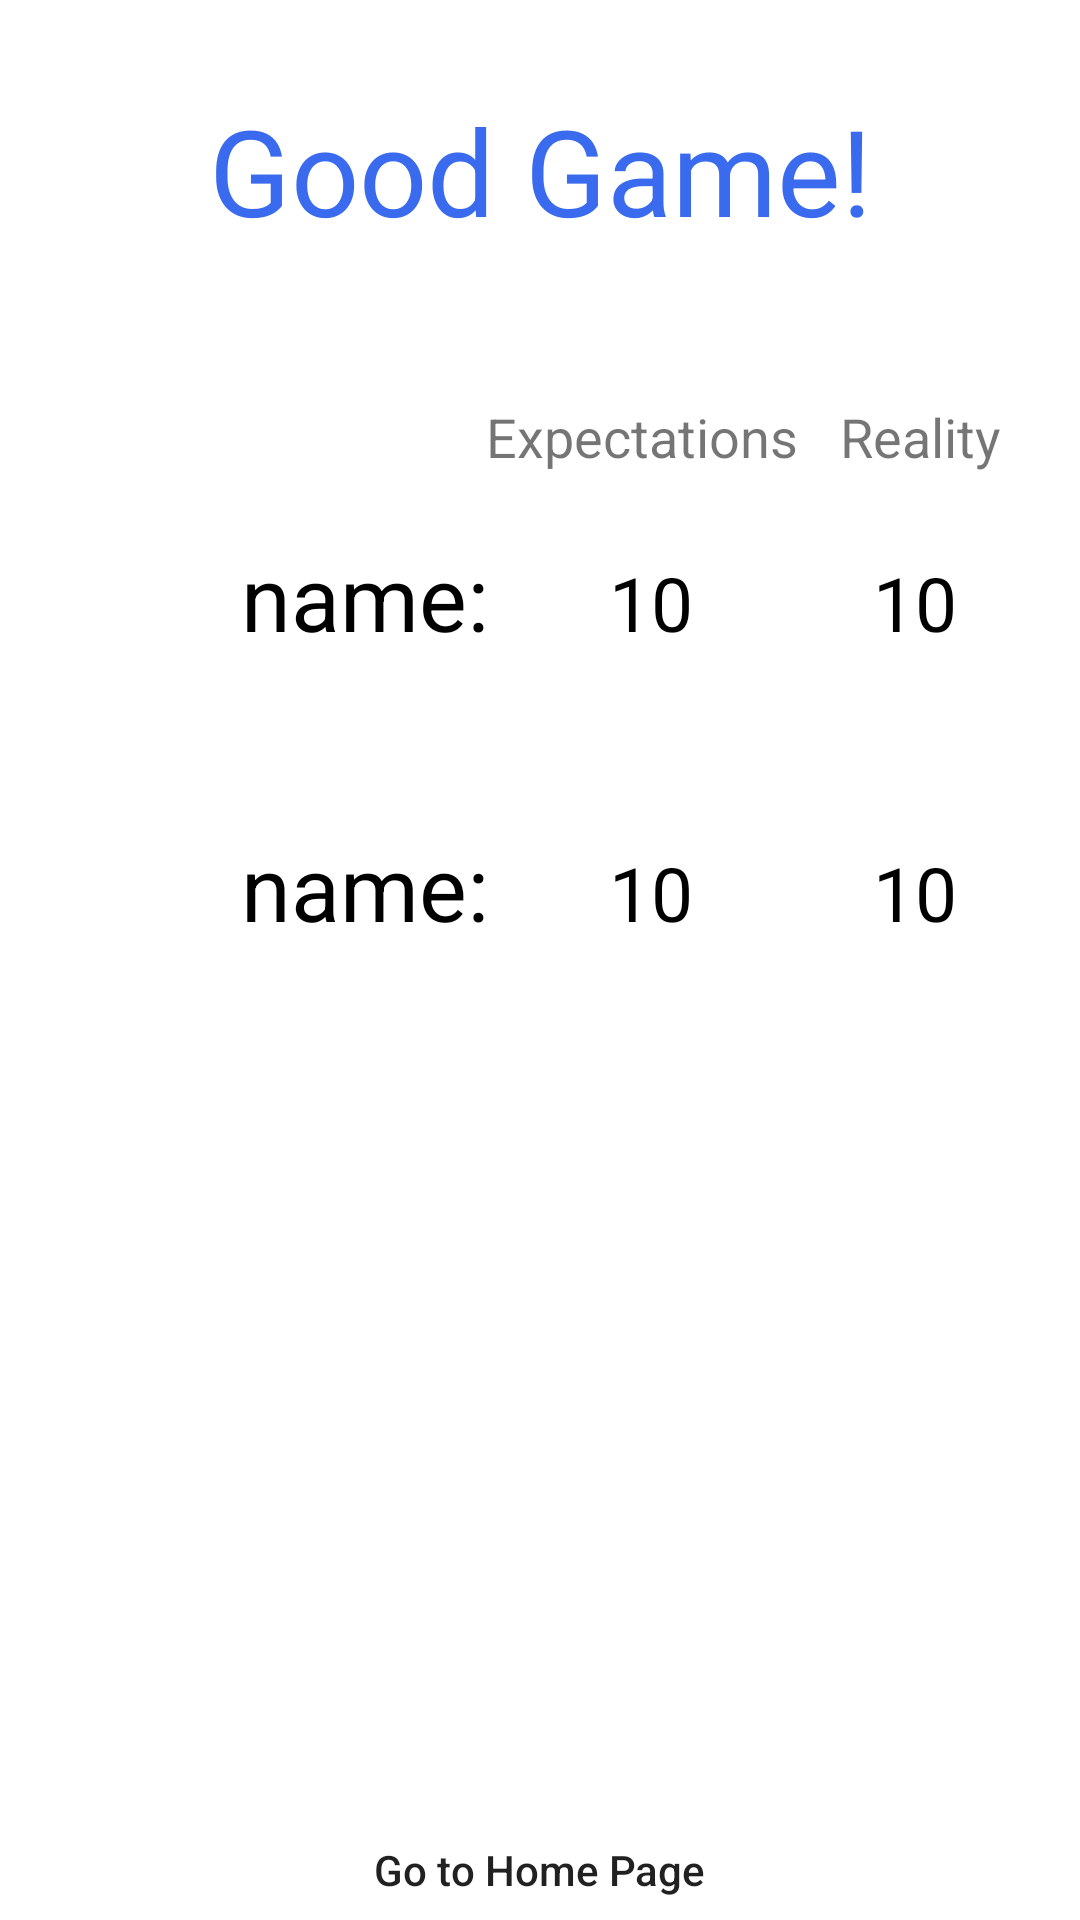

Reconstruct the res/layout file that produces this screen, plus the resources it refers to.
<!-- AndroidManifest.xml: application theme Theme.Bzzing_last -->
<!-- res/layout/activity_end.xml -->
<?xml version="1.0" encoding="utf-8"?>
<androidx.constraintlayout.widget.ConstraintLayout xmlns:android="http://schemas.android.com/apk/res/android"
    xmlns:app="http://schemas.android.com/apk/res-auto"
    xmlns:tools="http://schemas.android.com/tools"
    android:layout_width="match_parent"
    android:layout_height="match_parent"
    tools:context=".End">

    <TextView
        android:id="@+id/goodGame"
        android:layout_width="wrap_content"
        android:layout_height="wrap_content"
        android:layout_marginTop="30dp"
        android:text="Good Game!"
        android:textColor="#3A6BEF"
        android:textSize="40dp"
        app:layout_constraintEnd_toEndOf="parent"
        app:layout_constraintStart_toStartOf="parent"
        app:layout_constraintTop_toTopOf="parent" />


    <androidx.appcompat.widget.LinearLayoutCompat
        android:id="@+id/linearLayoutCompat3"
        android:layout_width="match_parent"
        android:layout_height="wrap_content"
        android:layout_marginLeft="20dp"
        android:layout_marginTop="50dp"
        android:orientation="vertical"
        app:layout_constraintEnd_toEndOf="parent"
        app:layout_constraintStart_toStartOf="parent"
        app:layout_constraintTop_toBottomOf="@+id/goodGame">

        <androidx.appcompat.widget.LinearLayoutCompat
            android:layout_width="wrap_content"
            android:layout_height="wrap_content"
            android:orientation="horizontal">

            <TextView
                android:layout_width="wrap_content"
                android:layout_height="wrap_content"
                android:textSize="18dp"
                android:text="Expectations"
                android:layout_marginLeft="142dp"/>

            <TextView
                android:layout_width="wrap_content"
                android:layout_height="wrap_content"
                android:textSize="18dp"
                android:text="Reality"
                android:layout_marginLeft="14dp"/>
        </androidx.appcompat.widget.LinearLayoutCompat>

        <androidx.appcompat.widget.LinearLayoutCompat
            android:layout_width="wrap_content"
            android:layout_height="wrap_content"
            android:orientation="horizontal">

            <TextView
                android:id="@+id/num0"
                android:layout_width="wrap_content"
                android:layout_height="wrap_content"
                android:text="1)"
                android:textColor="#000000"
                android:textSize="50dp"
                android:visibility="invisible"/>

            <TextView
                android:id="@+id/end_name0"
                android:layout_width="wrap_content"
                android:layout_height="wrap_content"
                android:layout_marginLeft="15dp"
                android:text="name:"
                android:textColor="#000000"
                android:textSize="30dp" />

            <TextView
                android:id="@+id/end_expectations0"
                android:layout_width="wrap_content"
                android:layout_height="wrap_content"
                android:layout_marginLeft="40dp"
                android:text="10"
                android:textColor="#000000"
                android:textSize="25dp" />

            <TextView
                android:id="@+id/end_reality0"
                android:layout_width="wrap_content"
                android:layout_height="wrap_content"
                android:layout_marginLeft="60dp"
                android:text="10"
                android:textColor="#000000"
                android:textSize="25dp" />


        </androidx.appcompat.widget.LinearLayoutCompat>

        <androidx.appcompat.widget.LinearLayoutCompat
            android:layout_width="wrap_content"
            android:layout_height="wrap_content"
            android:layout_marginTop="30dp"
            android:orientation="horizontal">

            <TextView
                android:id="@+id/num1"
                android:layout_width="wrap_content"
                android:layout_height="wrap_content"
                android:text="2)"
                android:textColor="#000000"
                android:textSize="50dp"
                android:visibility="invisible"/>

            <TextView
                android:id="@+id/end_name1"
                android:layout_width="wrap_content"
                android:layout_height="wrap_content"
                android:layout_marginLeft="15dp"
                android:text="name:"
                android:textColor="#000000"
                android:textSize="30dp" />

            <TextView
                android:id="@+id/end_expectations1"
                android:layout_width="wrap_content"
                android:layout_height="wrap_content"
                android:layout_marginLeft="40dp"
                android:text="10"
                android:textColor="#000000"
                android:textSize="25dp" />

            <TextView
                android:id="@+id/end_reality1"
                android:layout_width="wrap_content"
                android:layout_height="wrap_content"
                android:layout_marginLeft="60dp"
                android:text="10"
                android:textColor="#000000"
                android:textSize="25dp" />


        </androidx.appcompat.widget.LinearLayoutCompat>

        <androidx.appcompat.widget.LinearLayoutCompat
            android:layout_width="wrap_content"
            android:layout_height="wrap_content"
            android:layout_marginTop="30dp"
            android:orientation="horizontal">

            <TextView
                android:id="@+id/num2"
                android:layout_width="wrap_content"
                android:layout_height="wrap_content"
                android:text="3)"
                android:textColor="#000000"
                android:textSize="50dp"
                android:visibility="invisible"/>

            <TextView
                android:id="@+id/end_name2"
                android:layout_width="wrap_content"
                android:layout_height="wrap_content"
                android:layout_marginLeft="15dp"
                android:text="name:"
                android:textColor="#000000"
                android:textSize="30dp"
                android:visibility="invisible"/>

            <TextView
                android:id="@+id/end_expectations2"
                android:layout_width="wrap_content"
                android:layout_height="wrap_content"
                android:layout_marginLeft="40dp"
                android:text="10"
                android:textColor="#000000"
                android:textSize="25dp"
                android:visibility="invisible"/>

            <TextView
                android:id="@+id/end_reality2"
                android:layout_width="wrap_content"
                android:layout_height="wrap_content"
                android:layout_marginLeft="60dp"
                android:text="10"
                android:textColor="#000000"
                android:textSize="25dp"
                android:visibility="invisible"/>


        </androidx.appcompat.widget.LinearLayoutCompat>


        <androidx.appcompat.widget.LinearLayoutCompat
            android:layout_width="wrap_content"
            android:layout_height="wrap_content"
            android:layout_marginTop="30dp"
            android:orientation="horizontal">

            <TextView
                android:id="@+id/num3"
                android:layout_width="wrap_content"
                android:layout_height="wrap_content"
                android:text="4)"
                android:textColor="#000000"
                android:textSize="50dp"
                android:visibility="invisible"/>

            <TextView
                android:id="@+id/end_name3"
                android:layout_width="wrap_content"
                android:layout_height="wrap_content"
                android:layout_marginLeft="15dp"
                android:text="name:"
                android:textColor="#000000"
                android:textSize="30dp"
                android:visibility="invisible"/>

            <TextView
                android:id="@+id/end_expectations3"
                android:layout_width="wrap_content"
                android:layout_height="wrap_content"
                android:layout_marginLeft="40dp"
                android:text="10"
                android:textColor="#000000"
                android:textSize="25dp"
                android:visibility="invisible"/>

            <TextView
                android:id="@+id/end_reality3"
                android:layout_width="wrap_content"
                android:layout_height="wrap_content"
                android:layout_marginLeft="60dp"
                android:text="10"
                android:textColor="#000000"
                android:textSize="25dp"
                android:visibility="invisible"/>

        </androidx.appcompat.widget.LinearLayoutCompat>


    </androidx.appcompat.widget.LinearLayoutCompat>


    <Button
        android:id="@+id/homepage"
        android:layout_width="300dp"
        android:layout_height="wrap_content"
        android:layout_marginTop="85dp"
        android:background="@drawable/rounded_button"
        android:onClick="homePage"
        android:text="Go to Home Page"
        android:textAllCaps="false"
        app:backgroundTint="#3A6BEF"
        app:layout_constraintEnd_toEndOf="parent"
        app:layout_constraintHorizontal_bias="0.495"
        app:layout_constraintStart_toStartOf="parent"
        app:layout_constraintTop_toBottomOf="@+id/linearLayoutCompat3" />


</androidx.constraintlayout.widget.ConstraintLayout>
<!-- resources referenced by this layout -->
<resources>
  <style name="Theme.Bzzing_last" parent="Theme.MaterialComponents.DayNight.NoActionBar">
          
          <item name="colorPrimary">@color/purple_500</item>
          <item name="colorPrimaryVariant">@color/purple_700</item>
          <item name="colorOnPrimary">@color/white</item>
          
          <item name="colorSecondary">@color/teal_200</item>
          <item name="colorSecondaryVariant">@color/teal_700</item>
          <item name="colorOnSecondary">@color/black</item>
          
          <item name="android:statusBarColor">?attr/colorPrimaryVariant</item>
          
      </style>
  <!-- not gathered from this repository: default colours our renderer supplied (Android Studio template values) -->
  <color name="purple_500">#FF6200EE</color>
  <color name="purple_700">#FF3700B3</color>
  <color name="teal_200">#FF03DAC5</color>
  <color name="teal_700">#FF018786</color>
  <color name="black">#FF000000</color>
  <color name="white">#FFFFFFFF</color>
</resources>
